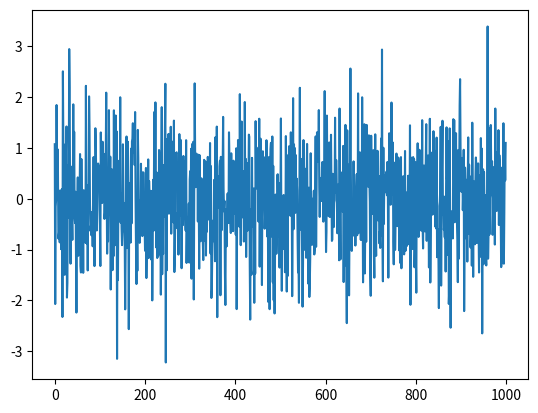

Write the Python code that produced this figure.
import pandas as pd
import numpy as np
import matplotlib.pyplot as plt

# 随机生成1000个数据
data = pd.Series(np.random.randn(1000), index=np.arange(1000))

# 为了方便观看效果, 我们累加这个数据
data.cumsum()

# pandas 数据可以直接观看其可视化形式
data.plot()

plt.show()